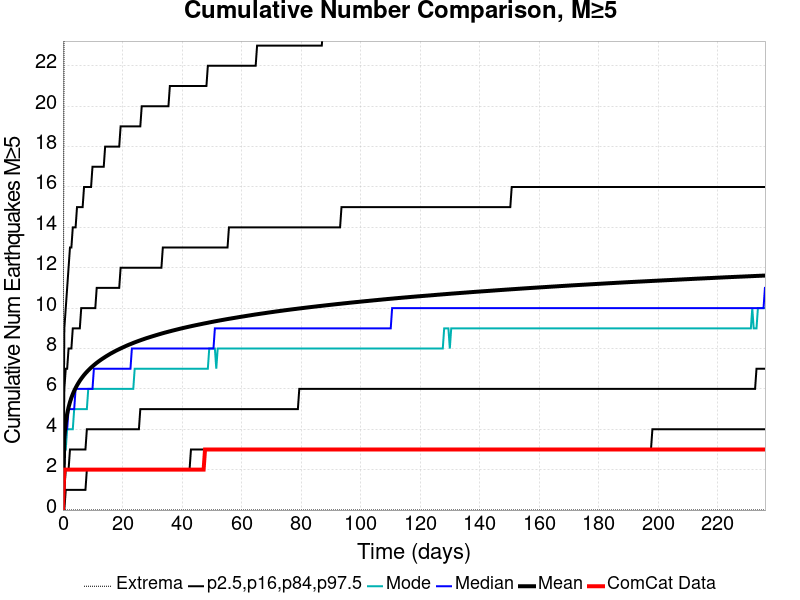

Source data for this figure (header and first rows):
Time (days), ComCat Data, Simulation Mean, Simulation Median, Simulation Mode, Simulation Minimum, Simulation Maximum, 2.5 %-ile, 16 %-ile, 84 %-ile, 97.5 %-ile
0.0, 0.0, 0.0, 0.0, 0.0, 0.0, 0.0, 0.0, 0.0, 0.0, 0.0
0.4727, 2.0, 3.628, 3.0, 3.0, 0.0, 29.0, 0.0, 1.0, 6.0, 9.0
0.9454, 2.0, 4.33, 4.0, 3.0, 0.0, 31.0, 1.0, 2.0, 7.0, 10.0
1.418, 2.0, 4.768, 4.0, 4.0, 0.0, 35.0, 1.0, 2.0, 7.0, 11.0
1.891, 2.0, 5.089, 5.0, 4.0, 0.0, 37.0, 1.0, 2.0, 8.0, 12.0
2.364, 2.0, 5.347, 5.0, 4.0, 0.0, 38.0, 1.0, 3.0, 8.0, 13.0
2.836, 2.0, 5.561, 5.0, 4.0, 0.0, 38.0, 1.0, 3.0, 8.0, 13.0
3.309, 2.0, 5.743, 5.0, 4.0, 0.0, 38.0, 1.0, 3.0, 9.0, 14.0
3.782, 2.0, 5.903, 5.0, 5.0, 0.0, 39.0, 1.0, 3.0, 9.0, 14.0
4.254, 2.0, 6.045, 6.0, 5.0, 0.0, 39.0, 1.0, 3.0, 9.0, 14.0
4.727, 2.0, 6.175, 6.0, 5.0, 0.0, 39.0, 1.0, 3.0, 9.0, 15.0
5.2, 2.0, 6.294, 6.0, 5.0, 0.0, 39.0, 1.0, 3.0, 9.0, 15.0
5.673, 2.0, 6.405, 6.0, 5.0, 0.0, 40.0, 1.0, 3.0, 9.0, 15.0
6.145, 2.0, 6.505, 6.0, 5.0, 0.0, 40.0, 1.0, 3.0, 10.0, 15.0
6.618, 2.0, 6.599, 6.0, 5.0, 0.0, 40.0, 1.0, 3.0, 10.0, 15.0
7.091, 2.0, 6.687, 6.0, 5.0, 0.0, 41.0, 1.0, 3.0, 10.0, 16.0
7.563, 2.0, 6.769, 6.0, 5.0, 0.0, 42.0, 1.0, 3.0, 10.0, 16.0
8.036, 2.0, 6.845, 6.0, 5.0, 0.0, 42.0, 2.0, 4.0, 10.0, 16.0
8.509, 2.0, 6.919, 6.0, 6.0, 0.0, 42.0, 2.0, 4.0, 10.0, 16.0
8.982, 2.0, 6.987, 6.0, 6.0, 0.0, 43.0, 2.0, 4.0, 10.0, 16.0
9.454, 2.0, 7.053, 6.0, 6.0, 0.0, 44.0, 2.0, 4.0, 10.0, 16.0
9.927, 2.0, 7.116, 6.0, 6.0, 0.0, 47.0, 2.0, 4.0, 10.0, 17.0
10.4, 2.0, 7.175, 7.0, 6.0, 0.0, 47.0, 2.0, 4.0, 10.0, 17.0
10.87, 2.0, 7.234, 7.0, 6.0, 0.0, 47.0, 2.0, 4.0, 10.0, 17.0
11.35, 2.0, 7.289, 7.0, 6.0, 0.0, 47.0, 2.0, 4.0, 11.0, 17.0
11.82, 2.0, 7.343, 7.0, 6.0, 0.0, 47.0, 2.0, 4.0, 11.0, 17.0
12.29, 2.0, 7.394, 7.0, 6.0, 0.0, 47.0, 2.0, 4.0, 11.0, 17.0
12.76, 2.0, 7.443, 7.0, 6.0, 0.0, 47.0, 2.0, 4.0, 11.0, 17.0
13.24, 2.0, 7.491, 7.0, 6.0, 0.0, 47.0, 2.0, 4.0, 11.0, 17.0
13.71, 2.0, 7.536, 7.0, 6.0, 0.0, 47.0, 2.0, 4.0, 11.0, 17.0
14.18, 2.0, 7.582, 7.0, 6.0, 0.0, 47.0, 2.0, 4.0, 11.0, 18.0
14.65, 2.0, 7.626, 7.0, 6.0, 0.0, 47.0, 2.0, 4.0, 11.0, 18.0
15.13, 2.0, 7.668, 7.0, 6.0, 0.0, 47.0, 2.0, 4.0, 11.0, 18.0
15.6, 2.0, 7.71, 7.0, 6.0, 0.0, 47.0, 2.0, 4.0, 11.0, 18.0
16.07, 2.0, 7.752, 7.0, 6.0, 0.0, 47.0, 2.0, 4.0, 11.0, 18.0
16.54, 2.0, 7.789, 7.0, 6.0, 0.0, 47.0, 2.0, 4.0, 11.0, 18.0
17.02, 2.0, 7.827, 7.0, 6.0, 0.0, 47.0, 2.0, 4.0, 11.0, 18.0
17.49, 2.0, 7.865, 7.0, 6.0, 0.0, 47.0, 2.0, 4.0, 11.0, 18.0
17.96, 2.0, 7.901, 7.0, 6.0, 0.0, 47.0, 2.0, 4.0, 11.0, 18.0
18.44, 2.0, 7.935, 7.0, 6.0, 0.0, 47.0, 2.0, 4.0, 11.0, 18.0
18.91, 2.0, 7.969, 7.0, 6.0, 0.0, 47.0, 2.0, 4.0, 11.0, 18.0
19.38, 2.0, 8.003, 7.0, 6.0, 0.0, 47.0, 2.0, 4.0, 12.0, 19.0
19.85, 2.0, 8.035, 7.0, 6.0, 0.0, 47.0, 2.0, 4.0, 12.0, 19.0
20.33, 2.0, 8.067, 7.0, 6.0, 0.0, 47.0, 2.0, 4.0, 12.0, 19.0
20.8, 2.0, 8.099, 7.0, 6.0, 0.0, 47.0, 2.0, 4.0, 12.0, 19.0
21.27, 2.0, 8.131, 7.0, 6.0, 0.0, 47.0, 2.0, 4.0, 12.0, 19.0
21.74, 2.0, 8.162, 7.0, 6.0, 0.0, 47.0, 2.0, 4.0, 12.0, 19.0
22.22, 2.0, 8.191, 7.0, 6.0, 0.0, 49.0, 2.0, 4.0, 12.0, 19.0
22.69, 2.0, 8.219, 7.0, 6.0, 0.0, 49.0, 2.0, 4.0, 12.0, 19.0
23.16, 2.0, 8.247, 8.0, 6.0, 0.0, 50.0, 2.0, 4.0, 12.0, 19.0
23.64, 2.0, 8.276, 8.0, 6.0, 0.0, 50.0, 2.0, 4.0, 12.0, 19.0
24.11, 2.0, 8.303, 8.0, 7.0, 0.0, 50.0, 2.0, 4.0, 12.0, 19.0
24.58, 2.0, 8.329, 8.0, 7.0, 0.0, 51.0, 2.0, 4.0, 12.0, 19.0
25.05, 2.0, 8.355, 8.0, 7.0, 0.0, 51.0, 2.0, 4.0, 12.0, 19.0
25.53, 2.0, 8.381, 8.0, 7.0, 0.0, 51.0, 2.0, 4.0, 12.0, 19.0
26, 2.0, 8.406, 8.0, 7.0, 0.0, 51.0, 2.0, 5.0, 12.0, 19.0
26.47, 2.0, 8.431, 8.0, 7.0, 0.0, 51.0, 2.0, 5.0, 12.0, 20.0
26.94, 2.0, 8.455, 8.0, 7.0, 0.0, 51.0, 2.0, 5.0, 12.0, 20.0
27.42, 2.0, 8.479, 8.0, 7.0, 0.0, 51.0, 2.0, 5.0, 12.0, 20.0
27.89, 2.0, 8.503, 8.0, 7.0, 0.0, 51.0, 2.0, 5.0, 12.0, 20.0
... 440 more rows
